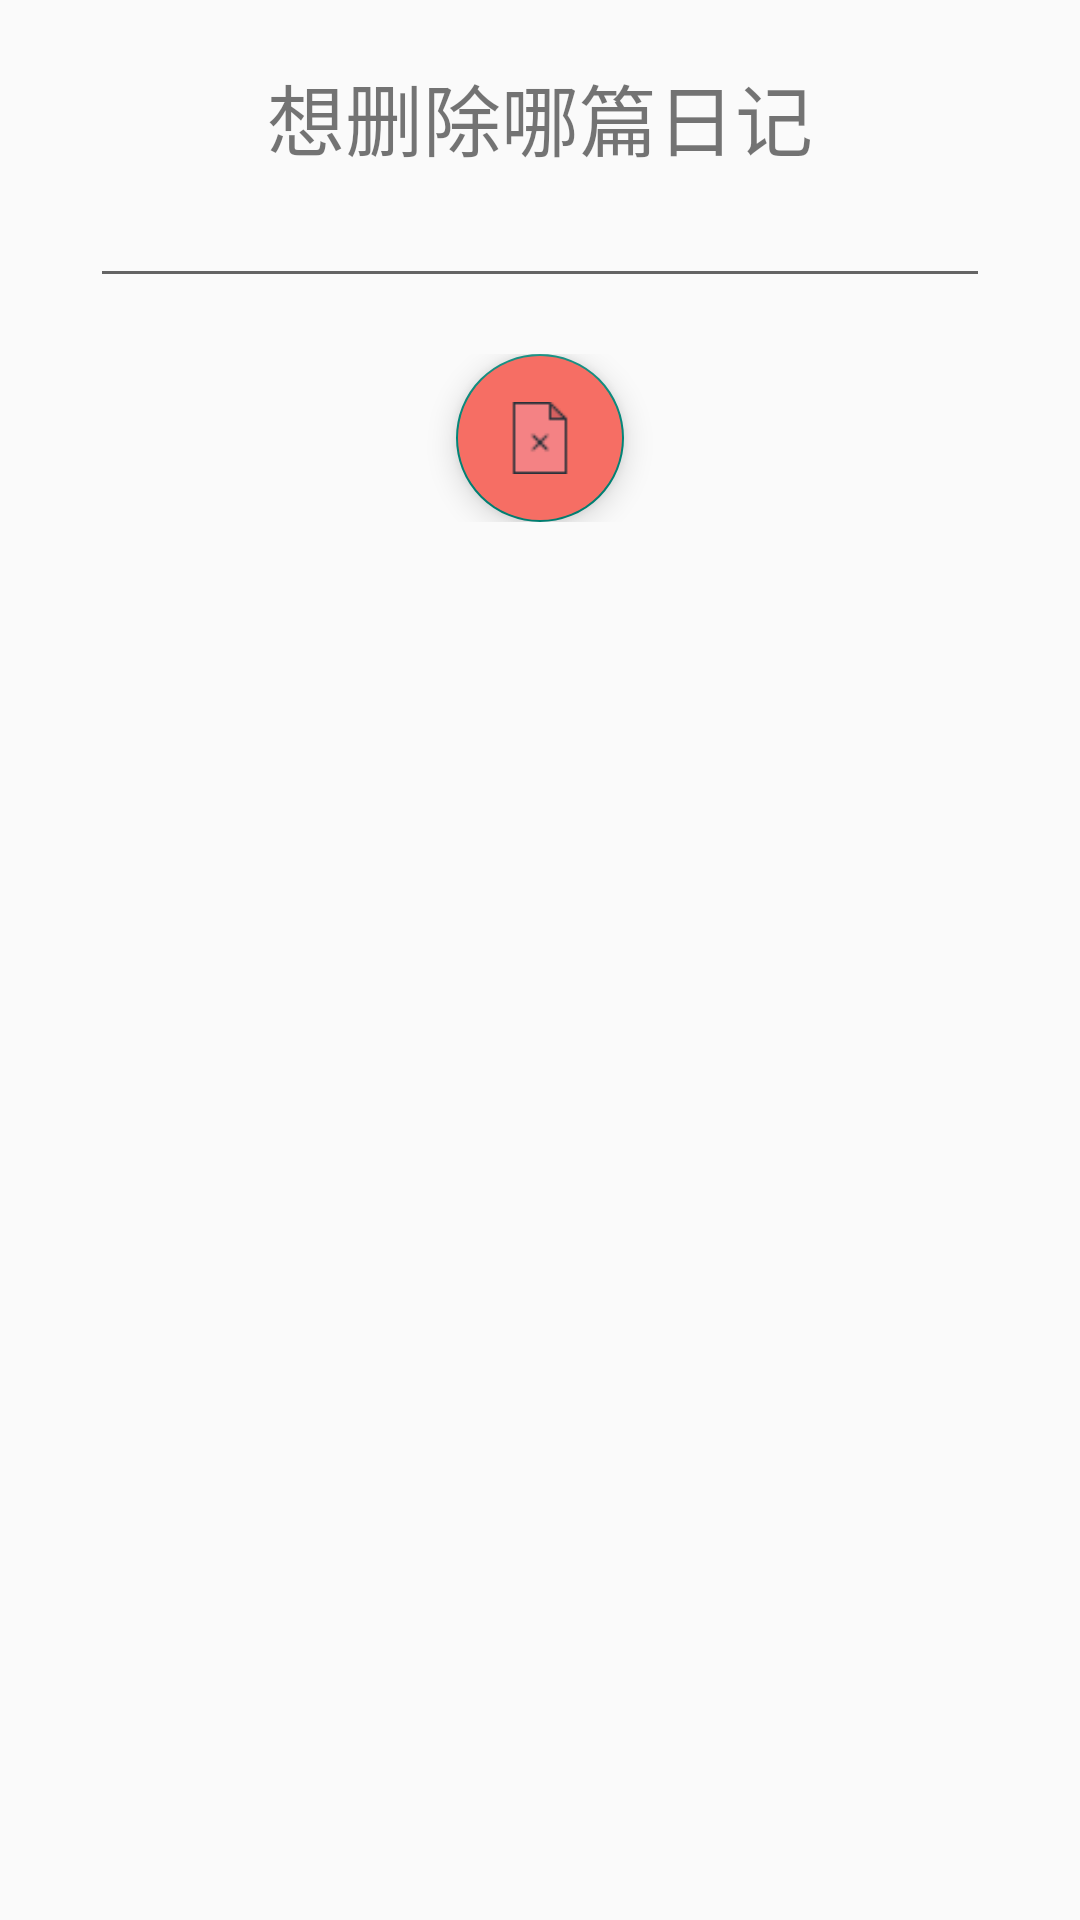

Here is an Android app screen rendered from its layout file. Give the layout XML and the strings, colors and styles it references.
<!-- AndroidManifest.xml: application theme AppTheme -->
<!-- res/layout/fg_diary_write_delete_one.xml -->
<?xml version="1.0" encoding="utf-8"?>
<LinearLayout xmlns:android="http://schemas.android.com/apk/res/android"
    android:orientation="vertical" android:layout_width="match_parent"
    android:layout_height="wrap_content"
    android:padding="20dp">

    <RelativeLayout
        android:layout_width="match_parent"
        android:layout_height="wrap_content">

        <TextView
            android:text="想删除哪篇日记"
            android:textSize="26sp"
            android:layout_centerHorizontal="true"
            android:layout_width="wrap_content"
            android:layout_height="wrap_content"/>
    </RelativeLayout>

    <LinearLayout
        android:layout_width="match_parent"
        android:layout_height="60dp"
        android:orientation="vertical"
        android:layout_marginLeft="10dp"
        android:layout_marginRight="10dp">

        <EditText
            android:id="@+id/et_diary_write_delete_nu"
            android:layout_width="match_parent"
            android:layout_height="wrap_content"
            android:hint=""
            android:textColorHint="@color/color_black"/>
    </LinearLayout>


    <RelativeLayout
        android:layout_width="match_parent"
        android:layout_height="wrap_content">

        <com.google.android.material.floatingactionbutton.FloatingActionButton
            android:backgroundTint="@color/light_red"
            android:id="@+id/fab_diary_delete_one"
            android:layout_width="wrap_content"
            android:layout_height="wrap_content"
            android:layout_centerHorizontal="true"
            android:src="@drawable/iv_delete_one"/>
    </RelativeLayout>

</LinearLayout>
<!-- resources referenced by this layout -->
<resources>
  <color name="color_black">#000</color>
  <color name="light_red">#F66E64</color>
  <!-- drawable iv_delete_one: png bitmap (drawable-v24, 446 bytes) -->
  <style name="AppTheme" parent="Theme.AppCompat.Light.DarkActionBar">
          
          <item name="windowActionBar">true</item>
          <item name="windowNoTitle">false</item>
      </style>
</resources>
